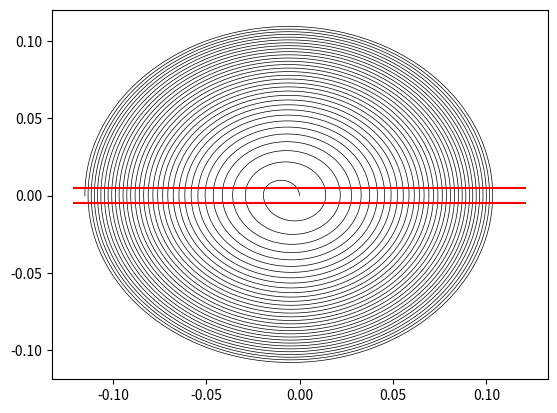

Python code for this plot: (Note: this script raises an exception after producing the figure.)
import matplotlib.pyplot as plt
import numpy as np


class Particle:
    def __init__(self, pos, vel, mass, charge):
        self.pos = pos
        self.vel = vel
        self.mass = mass
        self.charge = charge


class Geometry:
    def __init__(self, B, gapTop, gapBottom, EinGap):
        self.B = B
        self.gapTop = gapTop
        self.gapBottom = gapBottom
        self.EinGap = EinGap


# define accelerated particle
proton = Particle([0.0, 0.0, 0.0], [32000, 0.0, 0.0], 1.67E-27, 1.60E-19)

# define cyclotron physical parameters
volts = 15000
deeGap = 0.009525
BField = [0, 0, -1.3]
EField = [0, -volts / deeGap, 0]
angular_T = proton.mass / (np.linalg.norm(BField) * proton.charge)
cyclotron = Geometry(BField, deeGap / 2, -deeGap / 2, EField)

# define simulation end condition
max_orbits = 33
Max_iterations = 100000

# Simulation time incrament
dT = 1E-10


# define peramiters for E-field Changes
def Eval(pos, geo, t, T):
    # force an E-field in the gap, remove in the dees
    if geo.gapTop > pos[1] > geo.gapBottom:
        E_ = np.array(geo.EinGap)
    else:
        E_ = np.array([0, 0, 0])
    # set the polarity acording to frequency
    if np.sign(np.cos(t / T)) < 0:
        E = E_
    else:
        E = -E_

    return np.array(E)


# define acceleration for a particle according to the lorentz force, given current velocity
def EMacceleration(vel, E, B, q_m):
    q_mE = np.array(q_m * E)
    velxB = np.cross(vel, B)
    q_mvelxB = np.array(q_m * velxB)
    acceleration = q_mE + q_mvelxB
    return acceleration


# RK4 implementation, takes previous values and extrapolates current values
def RungeKutta(particle, max_orbits, geo, Max_iterations, dT, T):
    q_m = particle.charge / particle.mass
    P0 = np.array(particle.pos)
    V0 = np.array(particle.vel)

    # arrays for results that will be polulated
    Presults = []
    Vresults = []
    T_vs_Orb = []
    orbits = 0
    i = 0

    # iterate RK4 until max iterations or max orbits
    while i < Max_iterations and orbits < max_orbits:
        i += 1
        P_last = P0

        # RK4
        P1 = P0
        V1 = V0
        A1 = dT * EMacceleration(V1, Eval(P1, geo, i * dT, T), geo.B, q_m)
        V1 = dT * V1

        P2 = P0 + (V1 * 0.5)
        V2 = V0 + (A1 * 0.5)
        A2 = dT * EMacceleration(V2, Eval(P2, geo, i * dT, T), geo.B, q_m)
        V2 = dT * V2

        P3 = P0 + (V2 * 0.5)
        V3 = V0 + (A2 * 0.5)
        A3 = dT * EMacceleration(V3, Eval(P3, geo, i * dT, T), geo.B, q_m)
        V3 = dT * V3

        P4 = P0 + V3
        V4 = V0 + A3
        A4 = dT * EMacceleration(V4, Eval(P4, geo, i * dT, T), geo.B, q_m)
        V4 = dT * V4

        dV = (A1 + 2 * (A2 + A3) + A4)
        V0 = V0 + dV / 6
        dP = (V1 + 2 * (V2 + V3) + V4)
        P0 = P0 + dP / 6

        Vresults.append(V0)
        Presults.append(P0)

        # check if the particle has transited the y-axis
        if P_last[1] > 0 > P0[1]:
            # note present orbit number
            orbits += 1
            T_vs_Orb.append([i, orbits])
            print('current orbits =', orbits)

    return (Presults, Vresults, i, T_vs_Orb)


# call RK4 and seperate out the results
x = []
y = []
R = RungeKutta(proton, max_orbits, cyclotron, Max_iterations, dT, angular_T)
P = R[0]
V = R[1]
Iterations = R[2]
print('total iterations =', Iterations)
T_vs_Orbitals = R[3]
T = []
Orbitals = []

# sort out the position and orbital results so that they can be plotted by matplotlib
for i in range(0, Iterations):
    x.append(P[i][0])
    y.append(P[i][1])

for n in range(len(T_vs_Orbitals)):
    T.append(T_vs_Orbitals[n][0])
    Orbitals.append(T_vs_Orbitals[n][1])

RadFinal = np.linalg.norm(P[Iterations - 1])
RadFinalDeePlot = RadFinal + 0.05 * RadFinal
vFinal = np.linalg.norm(V[Iterations - 1])

# print simulation final conditions
print('final velocity =', vFinal)
print('final energy (MeV) =', .5 * proton.mass * np.power(vFinal, 2) * 6241509647120.4)
print('final radius =', RadFinal)
print('angular period =', angular_T)

# plot particle motion
plt.plot(x, y, 'black', linewidth=0.5)
# plot dee locations
plt.plot([-RadFinalDeePlot, RadFinalDeePlot], [cyclotron.gapTop, cyclotron.gapTop], 'red')
plt.plot([-RadFinalDeePlot, RadFinalDeePlot], [cyclotron.gapBottom, cyclotron.gapBottom], 'red')
# plot snapshots of particle position
spacing = 91
for t in range(0, np.int(Iterations / spacing)):
    plt.plot(x[t * spacing], y[t * spacing], 'ro', markersize=1.5)
# pretty up the plots
plt.axis('equal')
plt.xlabel('X-displacement (meters)')
plt.ylabel('Y-displacement (meters)')
plt.title('Motion in a Cyclotron')
plt.grid(True)
plt.figure()

# create a time vs orbital plot in a new window
plt.plot(Orbitals, T)
plt.xlabel('Orbital (number of revolutions)')
plt.ylabel('Time to Voltage Change (RK4 dT)')
plt.title('Time to Voltage Change vs Orbital')

plt.show()
